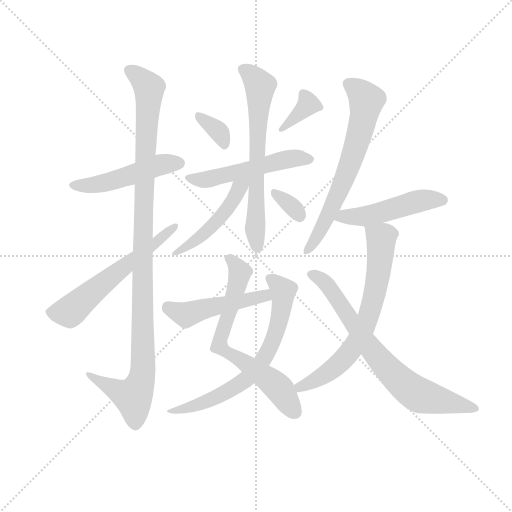
t = 0.00 s
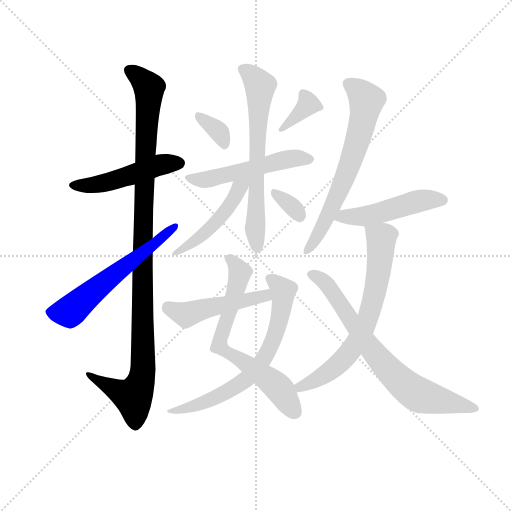
t = 2.31 s
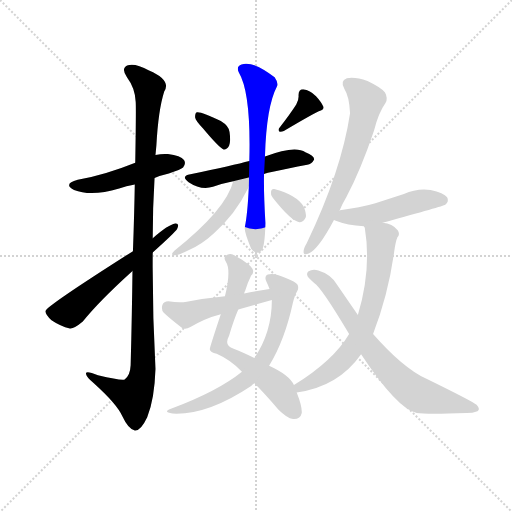
t = 4.62 s
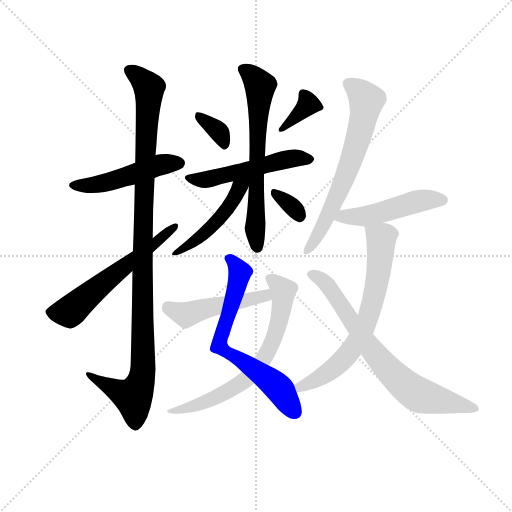
t = 6.93 s
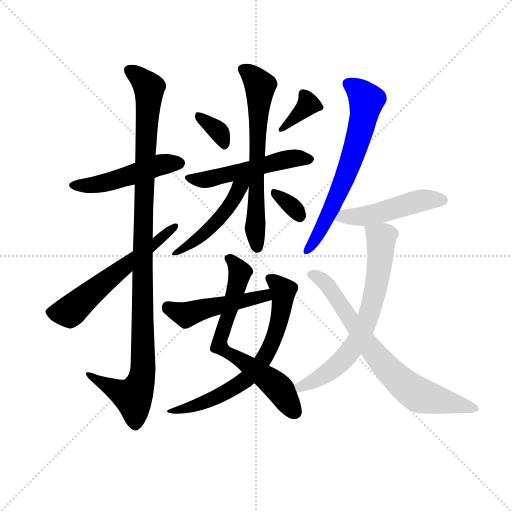
t = 9.25 s
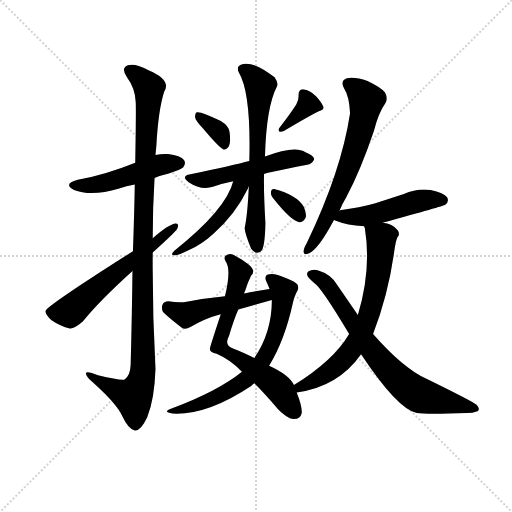
t = 11.56 s

The animated SVG that drew these frames (rendered in a browser with its animation timeline set to each time). Animation: 16 CSS @keyframes rules; one cycle of 11.56 s.

<svg version="1.1" viewBox="0 0 1024 1024" xmlns="http://www.w3.org/2000/svg">
  <g stroke="lightgray" stroke-dasharray="1,1" stroke-width="1" transform="scale(4, 4)">
    <line x1="0" y1="0" x2="256" y2="256"></line>
    <line x1="256" y1="0" x2="0" y2="256"></line>
    <line x1="128" y1="0" x2="128" y2="256"></line>
    <line x1="0" y1="128" x2="256" y2="128"></line>
  </g>
  <g transform="scale(0.92, -0.92) translate(60, -850)">
    <style type="text/css">
      
        @keyframes keyframes0 {
          from {
            stroke: blue;
            stroke-dashoffset: 490;
            stroke-width: 128;
          }
          61% {
            animation-timing-function: step-end;
            stroke: blue;
            stroke-dashoffset: 0;
            stroke-width: 128;
          }
          to {
            stroke: black;
            stroke-width: 1024;
          }
        }
        #make-me-a-hanzi-animation-0 {
          animation: keyframes0 0.6487630208333334s both;
          animation-delay: 0s;
          animation-timing-function: linear;
        }
      
        @keyframes keyframes1 {
          from {
            stroke: blue;
            stroke-dashoffset: 1094;
            stroke-width: 128;
          }
          78% {
            animation-timing-function: step-end;
            stroke: blue;
            stroke-dashoffset: 0;
            stroke-width: 128;
          }
          to {
            stroke: black;
            stroke-width: 1024;
          }
        }
        #make-me-a-hanzi-animation-1 {
          animation: keyframes1 1.1402994791666667s both;
          animation-delay: 0.6487630208333334s;
          animation-timing-function: linear;
        }
      
        @keyframes keyframes2 {
          from {
            stroke: blue;
            stroke-dashoffset: 595;
            stroke-width: 128;
          }
          66% {
            animation-timing-function: step-end;
            stroke: blue;
            stroke-dashoffset: 0;
            stroke-width: 128;
          }
          to {
            stroke: black;
            stroke-width: 1024;
          }
        }
        #make-me-a-hanzi-animation-2 {
          animation: keyframes2 0.7342122395833334s both;
          animation-delay: 1.7890625s;
          animation-timing-function: linear;
        }
      
        @keyframes keyframes3 {
          from {
            stroke: blue;
            stroke-dashoffset: 345;
            stroke-width: 128;
          }
          53% {
            animation-timing-function: step-end;
            stroke: blue;
            stroke-dashoffset: 0;
            stroke-width: 128;
          }
          to {
            stroke: black;
            stroke-width: 1024;
          }
        }
        #make-me-a-hanzi-animation-3 {
          animation: keyframes3 0.53076171875s both;
          animation-delay: 2.5232747395833335s;
          animation-timing-function: linear;
        }
      
        @keyframes keyframes4 {
          from {
            stroke: blue;
            stroke-dashoffset: 361;
            stroke-width: 128;
          }
          54% {
            animation-timing-function: step-end;
            stroke: blue;
            stroke-dashoffset: 0;
            stroke-width: 128;
          }
          to {
            stroke: black;
            stroke-width: 1024;
          }
        }
        #make-me-a-hanzi-animation-4 {
          animation: keyframes4 0.5437825520833334s both;
          animation-delay: 3.0540364583333335s;
          animation-timing-function: linear;
        }
      
        @keyframes keyframes5 {
          from {
            stroke: blue;
            stroke-dashoffset: 525;
            stroke-width: 128;
          }
          63% {
            animation-timing-function: step-end;
            stroke: blue;
            stroke-dashoffset: 0;
            stroke-width: 128;
          }
          to {
            stroke: black;
            stroke-width: 1024;
          }
        }
        #make-me-a-hanzi-animation-5 {
          animation: keyframes5 0.67724609375s both;
          animation-delay: 3.597819010416667s;
          animation-timing-function: linear;
        }
      
        @keyframes keyframes6 {
          from {
            stroke: blue;
            stroke-dashoffset: 662;
            stroke-width: 128;
          }
          68% {
            animation-timing-function: step-end;
            stroke: blue;
            stroke-dashoffset: 0;
            stroke-width: 128;
          }
          to {
            stroke: black;
            stroke-width: 1024;
          }
        }
        #make-me-a-hanzi-animation-6 {
          animation: keyframes6 0.7887369791666666s both;
          animation-delay: 4.275065104166667s;
          animation-timing-function: linear;
        }
      
        @keyframes keyframes7 {
          from {
            stroke: blue;
            stroke-dashoffset: 480;
            stroke-width: 128;
          }
          61% {
            animation-timing-function: step-end;
            stroke: blue;
            stroke-dashoffset: 0;
            stroke-width: 128;
          }
          to {
            stroke: black;
            stroke-width: 1024;
          }
        }
        #make-me-a-hanzi-animation-7 {
          animation: keyframes7 0.640625s both;
          animation-delay: 5.063802083333334s;
          animation-timing-function: linear;
        }
      
        @keyframes keyframes8 {
          from {
            stroke: blue;
            stroke-dashoffset: 327;
            stroke-width: 128;
          }
          52% {
            animation-timing-function: step-end;
            stroke: blue;
            stroke-dashoffset: 0;
            stroke-width: 128;
          }
          to {
            stroke: black;
            stroke-width: 1024;
          }
        }
        #make-me-a-hanzi-animation-8 {
          animation: keyframes8 0.51611328125s both;
          animation-delay: 5.704427083333334s;
          animation-timing-function: linear;
        }
      
        @keyframes keyframes9 {
          from {
            stroke: blue;
            stroke-dashoffset: 677;
            stroke-width: 128;
          }
          69% {
            animation-timing-function: step-end;
            stroke: blue;
            stroke-dashoffset: 0;
            stroke-width: 128;
          }
          to {
            stroke: black;
            stroke-width: 1024;
          }
        }
        #make-me-a-hanzi-animation-9 {
          animation: keyframes9 0.8009440104166666s both;
          animation-delay: 6.220540364583334s;
          animation-timing-function: linear;
        }
      
        @keyframes keyframes10 {
          from {
            stroke: blue;
            stroke-dashoffset: 678;
            stroke-width: 128;
          }
          69% {
            animation-timing-function: step-end;
            stroke: blue;
            stroke-dashoffset: 0;
            stroke-width: 128;
          }
          to {
            stroke: black;
            stroke-width: 1024;
          }
        }
        #make-me-a-hanzi-animation-10 {
          animation: keyframes10 0.8017578125s both;
          animation-delay: 7.021484375000001s;
          animation-timing-function: linear;
        }
      
        @keyframes keyframes11 {
          from {
            stroke: blue;
            stroke-dashoffset: 482;
            stroke-width: 128;
          }
          61% {
            animation-timing-function: step-end;
            stroke: blue;
            stroke-dashoffset: 0;
            stroke-width: 128;
          }
          to {
            stroke: black;
            stroke-width: 1024;
          }
        }
        #make-me-a-hanzi-animation-11 {
          animation: keyframes11 0.6422526041666666s both;
          animation-delay: 7.823242187500001s;
          animation-timing-function: linear;
        }
      
        @keyframes keyframes12 {
          from {
            stroke: blue;
            stroke-dashoffset: 660;
            stroke-width: 128;
          }
          68% {
            animation-timing-function: step-end;
            stroke: blue;
            stroke-dashoffset: 0;
            stroke-width: 128;
          }
          to {
            stroke: black;
            stroke-width: 1024;
          }
        }
        #make-me-a-hanzi-animation-12 {
          animation: keyframes12 0.787109375s both;
          animation-delay: 8.465494791666668s;
          animation-timing-function: linear;
        }
      
        @keyframes keyframes13 {
          from {
            stroke: blue;
            stroke-dashoffset: 492;
            stroke-width: 128;
          }
          62% {
            animation-timing-function: step-end;
            stroke: blue;
            stroke-dashoffset: 0;
            stroke-width: 128;
          }
          to {
            stroke: black;
            stroke-width: 1024;
          }
        }
        #make-me-a-hanzi-animation-13 {
          animation: keyframes13 0.650390625s both;
          animation-delay: 9.252604166666668s;
          animation-timing-function: linear;
        }
      
        @keyframes keyframes14 {
          from {
            stroke: blue;
            stroke-dashoffset: 685;
            stroke-width: 128;
          }
          69% {
            animation-timing-function: step-end;
            stroke: blue;
            stroke-dashoffset: 0;
            stroke-width: 128;
          }
          to {
            stroke: black;
            stroke-width: 1024;
          }
        }
        #make-me-a-hanzi-animation-14 {
          animation: keyframes14 0.8074544270833334s both;
          animation-delay: 9.902994791666668s;
          animation-timing-function: linear;
        }
      
        @keyframes keyframes15 {
          from {
            stroke: blue;
            stroke-dashoffset: 733;
            stroke-width: 128;
          }
          70% {
            animation-timing-function: step-end;
            stroke: blue;
            stroke-dashoffset: 0;
            stroke-width: 128;
          }
          to {
            stroke: black;
            stroke-width: 1024;
          }
        }
        #make-me-a-hanzi-animation-15 {
          animation: keyframes15 0.8465169270833334s both;
          animation-delay: 10.710449218750002s;
          animation-timing-function: linear;
        }
      
    </style>
    
      <path d="M 276 463 Q 289 469 307 473 Q 334 482 338 486 Q 345 495 340 502 Q 333 512 305 515 Q 292 516 278 513 L 234 496 Q 167 469 109 459 Q 76 450 101 437 Q 138 422 199 440 Q 214 446 233 449 L 276 463 Z" fill="lightgray"></path>
    
      <path d="M 228 261 Q 227 171 224 56 Q 223 34 211 25 Q 204 22 153 34 Q 125 46 127 37 Q 128 30 144 17 Q 195 -29 206 -55 Q 219 -83 233 -86 Q 246 -87 260 -57 Q 276 -17 278 48 Q 271 175 272 301 L 272 332 Q 272 399 276 463 L 278 513 L 280 534 Q 284 610 297 651 Q 313 676 264 697 Q 234 713 218 708 Q 202 702 216 682 Q 234 658 235 628 Q 236 613 234 496 L 233 449 Q 232 388 229 304 L 228 261 Z" fill="lightgray"></path>
    
      <path d="M 229 304 Q 40 184 39 174 Q 38 167 52 154 Q 71 141 92 136 Q 101 135 120 151 Q 153 193 228 261 L 272 301 Q 320 344 325 352 Q 331 365 321 364 Q 305 361 272 332 L 229 304 Z" fill="lightgray"></path>
    
      <path d="M 381 571 Q 417 528 426 525 Q 433 524 438 533 Q 442 543 439 563 Q 438 576 420 587 Q 377 608 368 606 Q 364 605 364 595 Q 365 588 381 571 Z" fill="lightgray"></path>
    
      <path d="M 584 623 Q 572 604 548 573 Q 544 569 547 564 Q 551 563 557 565 Q 609 596 633 608 Q 645 611 643 618 Q 639 628 627 641 Q 614 654 599 656 Q 589 656 589 643 Q 590 633 584 623 Z" fill="lightgray"></path>
    
      <path d="M 514 472 Q 521 475 608 492 Q 617 492 623 503 Q 623 512 604 519 Q 582 535 516 510 L 482 500 Q 448 491 354 471 Q 332 467 350 454 Q 377 436 403 444 Q 422 451 447 456 L 514 472 Z" fill="lightgray"></path>
    
      <path d="M 481 445 Q 478 382 472 355 Q 471 346 486 309 Q 495 296 507 303 Q 516 310 517 365 Q 513 432 514 472 L 516 510 Q 519 618 542 662 Q 546 669 537 682 Q 491 718 465 710 Q 453 706 459 693 Q 486 648 482 500 L 481 445 Z" fill="lightgray"></path>
    
      <path d="M 447 456 Q 432 395 319 305 Q 309 295 319 295 Q 326 294 352 307 Q 380 320 404 342 Q 452 384 479 440 Q 480 443 481 445 C 493 473 461 504 447 456 Z" fill="lightgray"></path>
    
      <path d="M 533 420 Q 573 369 591 367 Q 600 366 605 378 Q 606 387 600 401 Q 585 426 536 439 Q 530 440 529 432 Q 528 426 533 420 Z" fill="lightgray"></path>
    
      <path d="M 579 13 Q 569 35 525 55 L 493 72 Q 466 85 448 92 Q 426 98 438 120 Q 448 154 458 177 L 471 212 Q 471 216 473 218 Q 479 237 486 251 Q 493 258 489 265 Q 485 275 451 294 Q 442 301 434 296 Q 424 293 431 281 Q 443 263 429 206 L 420 167 Q 396 95 396 91 Q 397 84 411 81 Q 441 68 466 42 L 493 17 Q 515 -5 545 -40 Q 564 -59 577 -61 Q 593 -62 596 -48 Q 597 -33 585 -3 L 579 13 Z" fill="lightgray"></path>
    
      <path d="M 525 55 Q 559 110 577 193 Q 581 209 586 217 Q 590 223 587 231 Q 583 237 560 246 Q 535 258 522 253 Q 513 249 520 236 Q 523 230 526 222 L 531 198 Q 531 128 493 72 L 466 42 Q 414 0 313 -38 Q 292 -45 315 -49 Q 390 -53 486 11 Q 489 15 493 17 L 525 55 Z" fill="lightgray"></path>
    
      <path d="M 526 222 Q 499 218 471 212 L 429 206 Q 387 202 346 194 Q 330 191 306 195 Q 296 195 293 187 Q 290 177 296 170 Q 312 155 336 137 Q 343 133 354 139 Q 385 158 420 167 L 458 177 L 531 198 C 560 206 556 227 526 222 Z" fill="lightgray"></path>
    
      <path d="M 678 392 Q 684 407 693 422 Q 724 480 753 566 Q 763 605 778 626 Q 784 636 777 649 Q 770 659 739 674 Q 711 684 694 680 Q 678 674 689 656 Q 699 641 701 604 Q 682 478 607 322 Q 600 310 600 304 Q 599 294 611 299 Q 632 308 666 372 L 678 392 Z" fill="lightgray"></path>
    
      <path d="M 772 366 Q 904 402 908 405 Q 917 412 912 421 Q 905 431 876 437 Q 846 441 818 428 L 756 408 Q 722 398 679 393 Q 678 393 678 392 C 649 385 641 383 666 372 Q 667 372 670 370 Q 695 360 731 358 L 772 366 Z" fill="lightgray"></path>
    
      <path d="M 751 124 Q 784 209 797 303 Q 800 325 804 334 Q 810 340 805 349 Q 793 365 772 366 C 743 372 726 375 731 358 Q 731 357 733 355 Q 748 265 718 165 L 699 124 Q 665 66 579 13 C 554 -3 555 -8 585 -3 Q 675 9 725 80 L 751 124 Z" fill="lightgray"></path>
    
      <path d="M 725 80 Q 803 -38 846 -48 Q 867 -51 955 -48 Q 967 -48 978 -44 Q 985 -40 976 -30 Q 964 -21 866 27 Q 815 51 751 124 L 718 165 L 672 232 Q 659 254 632 262 Q 620 266 610 260 Q 604 254 612 245 Q 618 239 623 235 Q 639 225 699 124 L 725 80 Z" fill="lightgray"></path>
    
    
      <clipPath id="make-me-a-hanzi-clip-0">
        <path d="M 276 463 Q 289 469 307 473 Q 334 482 338 486 Q 345 495 340 502 Q 333 512 305 515 Q 292 516 278 513 L 234 496 Q 167 469 109 459 Q 76 450 101 437 Q 138 422 199 440 Q 214 446 233 449 L 276 463 Z"></path>
      </clipPath>
      <path clip-path="url(#make-me-a-hanzi-clip-0)" d="M 103 449 L 170 452 L 288 492 L 330 495" fill="none" id="make-me-a-hanzi-animation-0" stroke-dasharray="362 724" stroke-linecap="round"></path>
    
      <clipPath id="make-me-a-hanzi-clip-1">
        <path d="M 228 261 Q 227 171 224 56 Q 223 34 211 25 Q 204 22 153 34 Q 125 46 127 37 Q 128 30 144 17 Q 195 -29 206 -55 Q 219 -83 233 -86 Q 246 -87 260 -57 Q 276 -17 278 48 Q 271 175 272 301 L 272 332 Q 272 399 276 463 L 278 513 L 280 534 Q 284 610 297 651 Q 313 676 264 697 Q 234 713 218 708 Q 202 702 216 682 Q 234 658 235 628 Q 236 613 234 496 L 233 449 Q 232 388 229 304 L 228 261 Z"></path>
      </clipPath>
      <path clip-path="url(#make-me-a-hanzi-clip-1)" d="M 224 694 L 246 681 L 264 655 L 250 328 L 251 40 L 230 -13 L 133 35" fill="none" id="make-me-a-hanzi-animation-1" stroke-dasharray="966 1932" stroke-linecap="round"></path>
    
      <clipPath id="make-me-a-hanzi-clip-2">
        <path d="M 229 304 Q 40 184 39 174 Q 38 167 52 154 Q 71 141 92 136 Q 101 135 120 151 Q 153 193 228 261 L 272 301 Q 320 344 325 352 Q 331 365 321 364 Q 305 361 272 332 L 229 304 Z"></path>
      </clipPath>
      <path clip-path="url(#make-me-a-hanzi-clip-2)" d="M 46 172 L 92 172 L 224 285 L 274 316 L 319 357" fill="none" id="make-me-a-hanzi-animation-2" stroke-dasharray="467 934" stroke-linecap="round"></path>
    
      <clipPath id="make-me-a-hanzi-clip-3">
        <path d="M 381 571 Q 417 528 426 525 Q 433 524 438 533 Q 442 543 439 563 Q 438 576 420 587 Q 377 608 368 606 Q 364 605 364 595 Q 365 588 381 571 Z"></path>
      </clipPath>
      <path clip-path="url(#make-me-a-hanzi-clip-3)" d="M 371 599 L 414 566 L 428 534" fill="none" id="make-me-a-hanzi-animation-3" stroke-dasharray="217 434" stroke-linecap="round"></path>
    
      <clipPath id="make-me-a-hanzi-clip-4">
        <path d="M 584 623 Q 572 604 548 573 Q 544 569 547 564 Q 551 563 557 565 Q 609 596 633 608 Q 645 611 643 618 Q 639 628 627 641 Q 614 654 599 656 Q 589 656 589 643 Q 590 633 584 623 Z"></path>
      </clipPath>
      <path clip-path="url(#make-me-a-hanzi-clip-4)" d="M 599 646 L 610 623 L 552 568" fill="none" id="make-me-a-hanzi-animation-4" stroke-dasharray="233 466" stroke-linecap="round"></path>
    
      <clipPath id="make-me-a-hanzi-clip-5">
        <path d="M 514 472 Q 521 475 608 492 Q 617 492 623 503 Q 623 512 604 519 Q 582 535 516 510 L 482 500 Q 448 491 354 471 Q 332 467 350 454 Q 377 436 403 444 Q 422 451 447 456 L 514 472 Z"></path>
      </clipPath>
      <path clip-path="url(#make-me-a-hanzi-clip-5)" d="M 351 463 L 393 460 L 566 504 L 614 504" fill="none" id="make-me-a-hanzi-animation-5" stroke-dasharray="397 794" stroke-linecap="round"></path>
    
      <clipPath id="make-me-a-hanzi-clip-6">
        <path d="M 481 445 Q 478 382 472 355 Q 471 346 486 309 Q 495 296 507 303 Q 516 310 517 365 Q 513 432 514 472 L 516 510 Q 519 618 542 662 Q 546 669 537 682 Q 491 718 465 710 Q 453 706 459 693 Q 486 648 482 500 L 481 445 Z"></path>
      </clipPath>
      <path clip-path="url(#make-me-a-hanzi-clip-6)" d="M 467 700 L 506 664 L 497 511 L 495 349 L 500 312" fill="none" id="make-me-a-hanzi-animation-6" stroke-dasharray="534 1068" stroke-linecap="round"></path>
    
      <clipPath id="make-me-a-hanzi-clip-7">
        <path d="M 447 456 Q 432 395 319 305 Q 309 295 319 295 Q 326 294 352 307 Q 380 320 404 342 Q 452 384 479 440 Q 480 443 481 445 C 493 473 461 504 447 456 Z"></path>
      </clipPath>
      <path clip-path="url(#make-me-a-hanzi-clip-7)" d="M 476 459 L 401 357 L 322 300" fill="none" id="make-me-a-hanzi-animation-7" stroke-dasharray="352 704" stroke-linecap="round"></path>
    
      <clipPath id="make-me-a-hanzi-clip-8">
        <path d="M 533 420 Q 573 369 591 367 Q 600 366 605 378 Q 606 387 600 401 Q 585 426 536 439 Q 530 440 529 432 Q 528 426 533 420 Z"></path>
      </clipPath>
      <path clip-path="url(#make-me-a-hanzi-clip-8)" d="M 539 429 L 576 401 L 591 381" fill="none" id="make-me-a-hanzi-animation-8" stroke-dasharray="199 398" stroke-linecap="round"></path>
    
      <clipPath id="make-me-a-hanzi-clip-9">
        <path d="M 579 13 Q 569 35 525 55 L 493 72 Q 466 85 448 92 Q 426 98 438 120 Q 448 154 458 177 L 471 212 Q 471 216 473 218 Q 479 237 486 251 Q 493 258 489 265 Q 485 275 451 294 Q 442 301 434 296 Q 424 293 431 281 Q 443 263 429 206 L 420 167 Q 396 95 396 91 Q 397 84 411 81 Q 441 68 466 42 L 493 17 Q 515 -5 545 -40 Q 564 -59 577 -61 Q 593 -62 596 -48 Q 597 -33 585 -3 L 579 13 Z"></path>
      </clipPath>
      <path clip-path="url(#make-me-a-hanzi-clip-9)" d="M 441 287 L 453 276 L 461 256 L 417 98 L 533 18 L 580 -45" fill="none" id="make-me-a-hanzi-animation-9" stroke-dasharray="549 1098" stroke-linecap="round"></path>
    
      <clipPath id="make-me-a-hanzi-clip-10">
        <path d="M 525 55 Q 559 110 577 193 Q 581 209 586 217 Q 590 223 587 231 Q 583 237 560 246 Q 535 258 522 253 Q 513 249 520 236 Q 523 230 526 222 L 531 198 Q 531 128 493 72 L 466 42 Q 414 0 313 -38 Q 292 -45 315 -49 Q 390 -53 486 11 Q 489 15 493 17 L 525 55 Z"></path>
      </clipPath>
      <path clip-path="url(#make-me-a-hanzi-clip-10)" d="M 527 244 L 555 218 L 555 207 L 541 130 L 508 61 L 454 10 L 384 -25 L 321 -42" fill="none" id="make-me-a-hanzi-animation-10" stroke-dasharray="550 1100" stroke-linecap="round"></path>
    
      <clipPath id="make-me-a-hanzi-clip-11">
        <path d="M 526 222 Q 499 218 471 212 L 429 206 Q 387 202 346 194 Q 330 191 306 195 Q 296 195 293 187 Q 290 177 296 170 Q 312 155 336 137 Q 343 133 354 139 Q 385 158 420 167 L 458 177 L 531 198 C 560 206 556 227 526 222 Z"></path>
      </clipPath>
      <path clip-path="url(#make-me-a-hanzi-clip-11)" d="M 305 181 L 343 166 L 506 204 L 520 215" fill="none" id="make-me-a-hanzi-animation-11" stroke-dasharray="354 708" stroke-linecap="round"></path>
    
      <clipPath id="make-me-a-hanzi-clip-12">
        <path d="M 678 392 Q 684 407 693 422 Q 724 480 753 566 Q 763 605 778 626 Q 784 636 777 649 Q 770 659 739 674 Q 711 684 694 680 Q 678 674 689 656 Q 699 641 701 604 Q 682 478 607 322 Q 600 310 600 304 Q 599 294 611 299 Q 632 308 666 372 L 678 392 Z"></path>
      </clipPath>
      <path clip-path="url(#make-me-a-hanzi-clip-12)" d="M 698 667 L 734 635 L 731 597 L 704 503 L 674 426 L 630 336 L 608 306" fill="none" id="make-me-a-hanzi-animation-12" stroke-dasharray="532 1064" stroke-linecap="round"></path>
    
      <clipPath id="make-me-a-hanzi-clip-13">
        <path d="M 772 366 Q 904 402 908 405 Q 917 412 912 421 Q 905 431 876 437 Q 846 441 818 428 L 756 408 Q 722 398 679 393 Q 678 393 678 392 C 649 385 641 383 666 372 Q 667 372 670 370 Q 695 360 731 358 L 772 366 Z"></path>
      </clipPath>
      <path clip-path="url(#make-me-a-hanzi-clip-13)" d="M 671 376 L 734 380 L 856 414 L 902 415" fill="none" id="make-me-a-hanzi-animation-13" stroke-dasharray="364 728" stroke-linecap="round"></path>
    
      <clipPath id="make-me-a-hanzi-clip-14">
        <path d="M 751 124 Q 784 209 797 303 Q 800 325 804 334 Q 810 340 805 349 Q 793 365 772 366 C 743 372 726 375 731 358 Q 731 357 733 355 Q 748 265 718 165 L 699 124 Q 665 66 579 13 C 554 -3 555 -8 585 -3 Q 675 9 725 80 L 751 124 Z"></path>
      </clipPath>
      <path clip-path="url(#make-me-a-hanzi-clip-14)" d="M 743 349 L 769 332 L 769 318 L 758 224 L 732 139 L 703 87 L 685 67 L 644 34 L 594 10 L 592 4" fill="none" id="make-me-a-hanzi-animation-14" stroke-dasharray="557 1114" stroke-linecap="round"></path>
    
      <clipPath id="make-me-a-hanzi-clip-15">
        <path d="M 725 80 Q 803 -38 846 -48 Q 867 -51 955 -48 Q 967 -48 978 -44 Q 985 -40 976 -30 Q 964 -21 866 27 Q 815 51 751 124 L 718 165 L 672 232 Q 659 254 632 262 Q 620 266 610 260 Q 604 254 612 245 Q 618 239 623 235 Q 639 225 699 124 L 725 80 Z"></path>
      </clipPath>
      <path clip-path="url(#make-me-a-hanzi-clip-15)" d="M 618 253 L 654 227 L 752 84 L 814 17 L 854 -10 L 970 -38" fill="none" id="make-me-a-hanzi-animation-15" stroke-dasharray="605 1210" stroke-linecap="round"></path>
    
  </g>
</svg>
